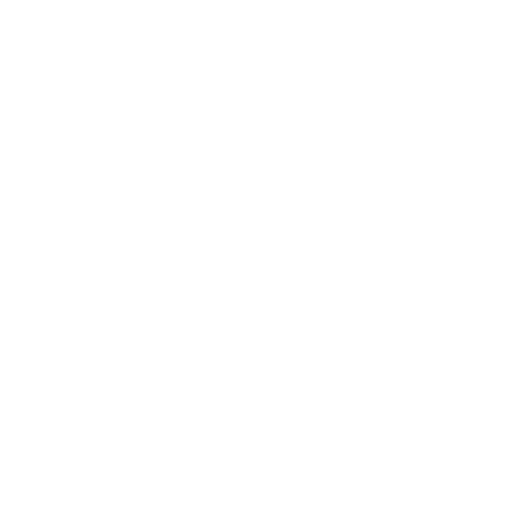
t = 0.00 s
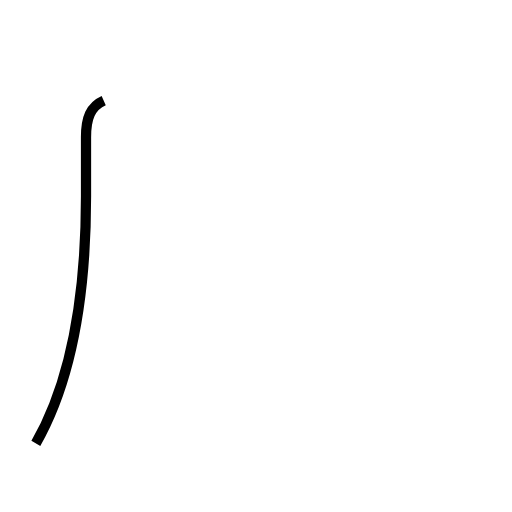
t = 1.05 s
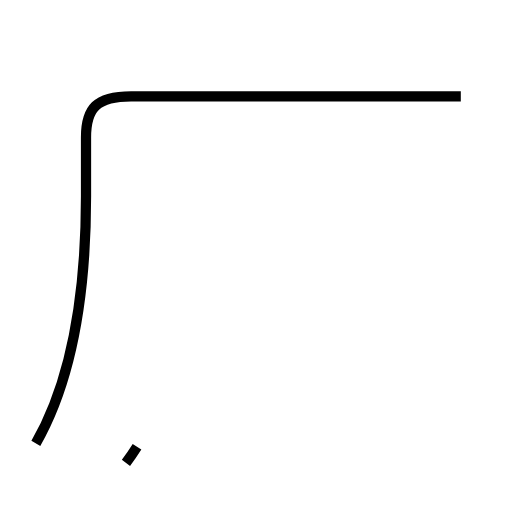
t = 2.15 s
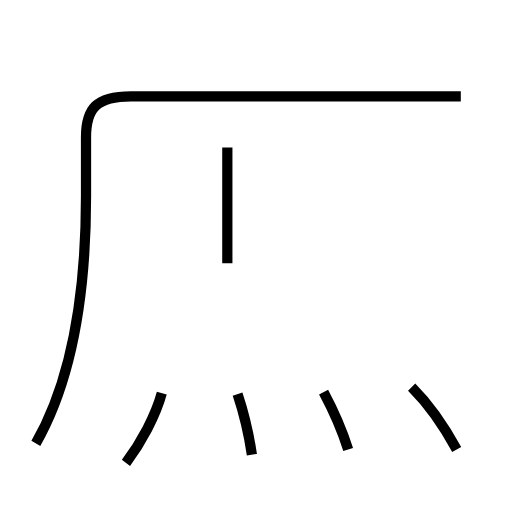
t = 3.26 s
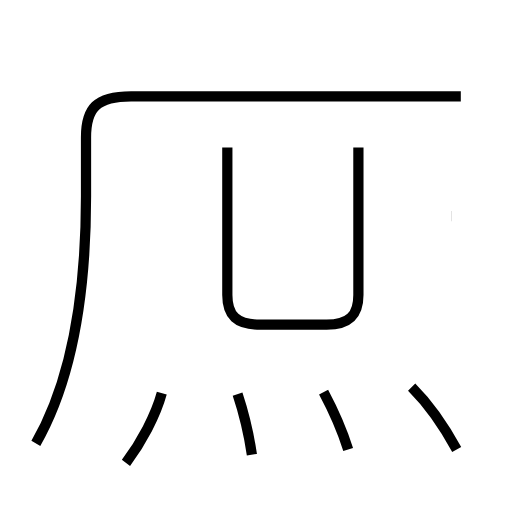
t = 4.27 s
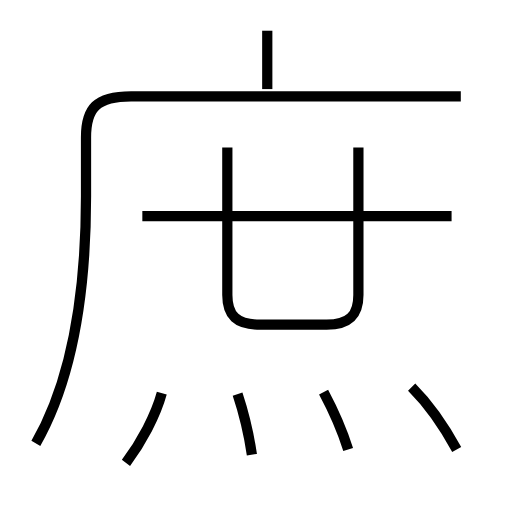
t = 5.35 s

The animated SVG that drew these frames (rendered in a browser with its animation timeline set to each time). Animation: 8 SMIL elements (animate=8); one cycle of 5.35 s.

<?xml version='1.0' encoding='utf-8'?>
<svg viewBox="0.0 -6.0 50.0 50.0" version="1.1" xmlns="http://www.w3.org/2000/svg"><rect x="-1000" y="-1000" width="2000" height="2000" stroke="white" fill="white" /><g style="fill:none;stroke:#000000;stroke-width:1"><path d="M 3.5 -0.7 C 6.7 -6.3 8.4 -14.2 8.4 -24.8 L 8.4 -30.6 C 8.4 -33.4 9.4 -34.6 12.8 -34.6 L 45.0 -34.6 " transform="translate(0.0 38.0)" stroke-dasharray="69.82463876739551" stroke-dashoffset="69.82463876739551"><animate attributeName="stroke-dashoffset" from="69.82463876739551" to="0" dur="2.0947391630218655s" begin="0s" fill="freeze" /></path><path d="M 12.3 1.2 C 13.8 -0.8 15.2 -3.4 15.8 -5.6 " transform="translate(0.0 38.0)" stroke-dasharray="7.688218063626152" stroke-dashoffset="7.688218063626152"><animate attributeName="stroke-dashoffset" from="7.688218063626152" to="0" dur="0.23064654190878456s" begin="2.0947391630218655s" fill="freeze" /></path><path d="M 24.6 0.4 C 24.3 -1.6 23.7 -4.0 23.2 -5.5 " transform="translate(0.0 38.0)" stroke-dasharray="6.07008316627198" stroke-dashoffset="6.07008316627198"><animate attributeName="stroke-dashoffset" from="6.07008316627198" to="0" dur="0.1821024949881594s" begin="2.32538570493065s" fill="freeze" /></path><path d="M 34.0 -0.1 C 33.4 -2.0 32.4 -4.2 31.6 -5.7 " transform="translate(0.0 38.0)" stroke-dasharray="6.100134739205817" stroke-dashoffset="6.100134739205817"><animate attributeName="stroke-dashoffset" from="6.100134739205817" to="0" dur="0.1830040421761745s" begin="2.5074881999188094s" fill="freeze" /></path><path d="M 44.6 -0.1 C 43.3 -2.5 41.7 -4.7 40.2 -6.2 " transform="translate(0.0 38.0)" stroke-dasharray="7.545488235958641" stroke-dashoffset="7.545488235958641"><animate attributeName="stroke-dashoffset" from="7.545488235958641" to="0" dur="0.22636464707875922s" begin="2.690492242094984s" fill="freeze" /></path><path d="M 22.2 -29.6 L 22.2 -15.2 C 22.2 -13.2 23.1 -12.3 25.4 -12.3 L 31.9 -12.3 C 34.1 -12.3 35.0 -13.2 35.0 -15.2 L 35.0 -29.6 " transform="translate(0.0 38.0)" stroke-dasharray="45.22737809133983" stroke-dashoffset="45.22737809133983"><animate attributeName="stroke-dashoffset" from="45.22737809133983" to="0" dur="1.356821342740195s" begin="2.916856889173743s" fill="freeze" /></path><path d="M 44.1 -22.9 L 13.9 -22.9 " transform="translate(0.0 38.0)" stroke-dasharray="30.200000000000003" stroke-dashoffset="30.200000000000003"><animate attributeName="stroke-dashoffset" from="30.200000000000003" to="0" dur="0.906s" begin="4.273678231913938s" fill="freeze" /></path><path d="M 26.1 -35.3 L 26.1 -41.0" transform="translate(0.0 38.0)" stroke-dasharray="5.700000000000003" stroke-dashoffset="5.700000000000003"><animate attributeName="stroke-dashoffset" from="5.700000000000003" to="0" dur="0.17100000000000007s" begin="5.179678231913938s" fill="freeze" /></path></g></svg>
